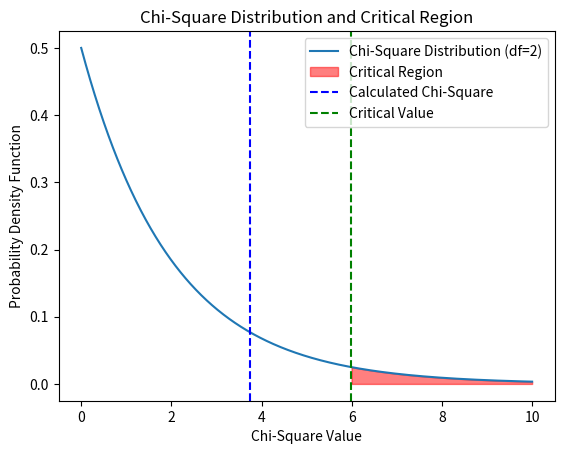

Generate this figure with matplotlib:
import numpy as np
import matplotlib.pyplot as plt
import scipy.stats as stats

df = 2
alpha = 0.05
c_val = stats.chi2.ppf(1 - alpha, df)
cal_chi_s = 3.747

x = np.linspace(0, 10, 1000)
y = stats.chi2.pdf(x, df)

plt.plot(x, y, label='Chi-Square Distribution (df=2)')
plt.fill_between(x, y, where=(x > c_val), color='red', alpha=0.5, label='Critical Region')
plt.axvline(cal_chi_s, color='blue', linestyle='dashed', label='Calculated Chi-Square')
plt.axvline(c_val, color='green', linestyle='dashed', label='Critical Value')
plt.title('Chi-Square Distribution and Critical Region')
plt.xlabel('Chi-Square Value')
plt.ylabel('Probability Density Function')
plt.legend()
plt.show()
